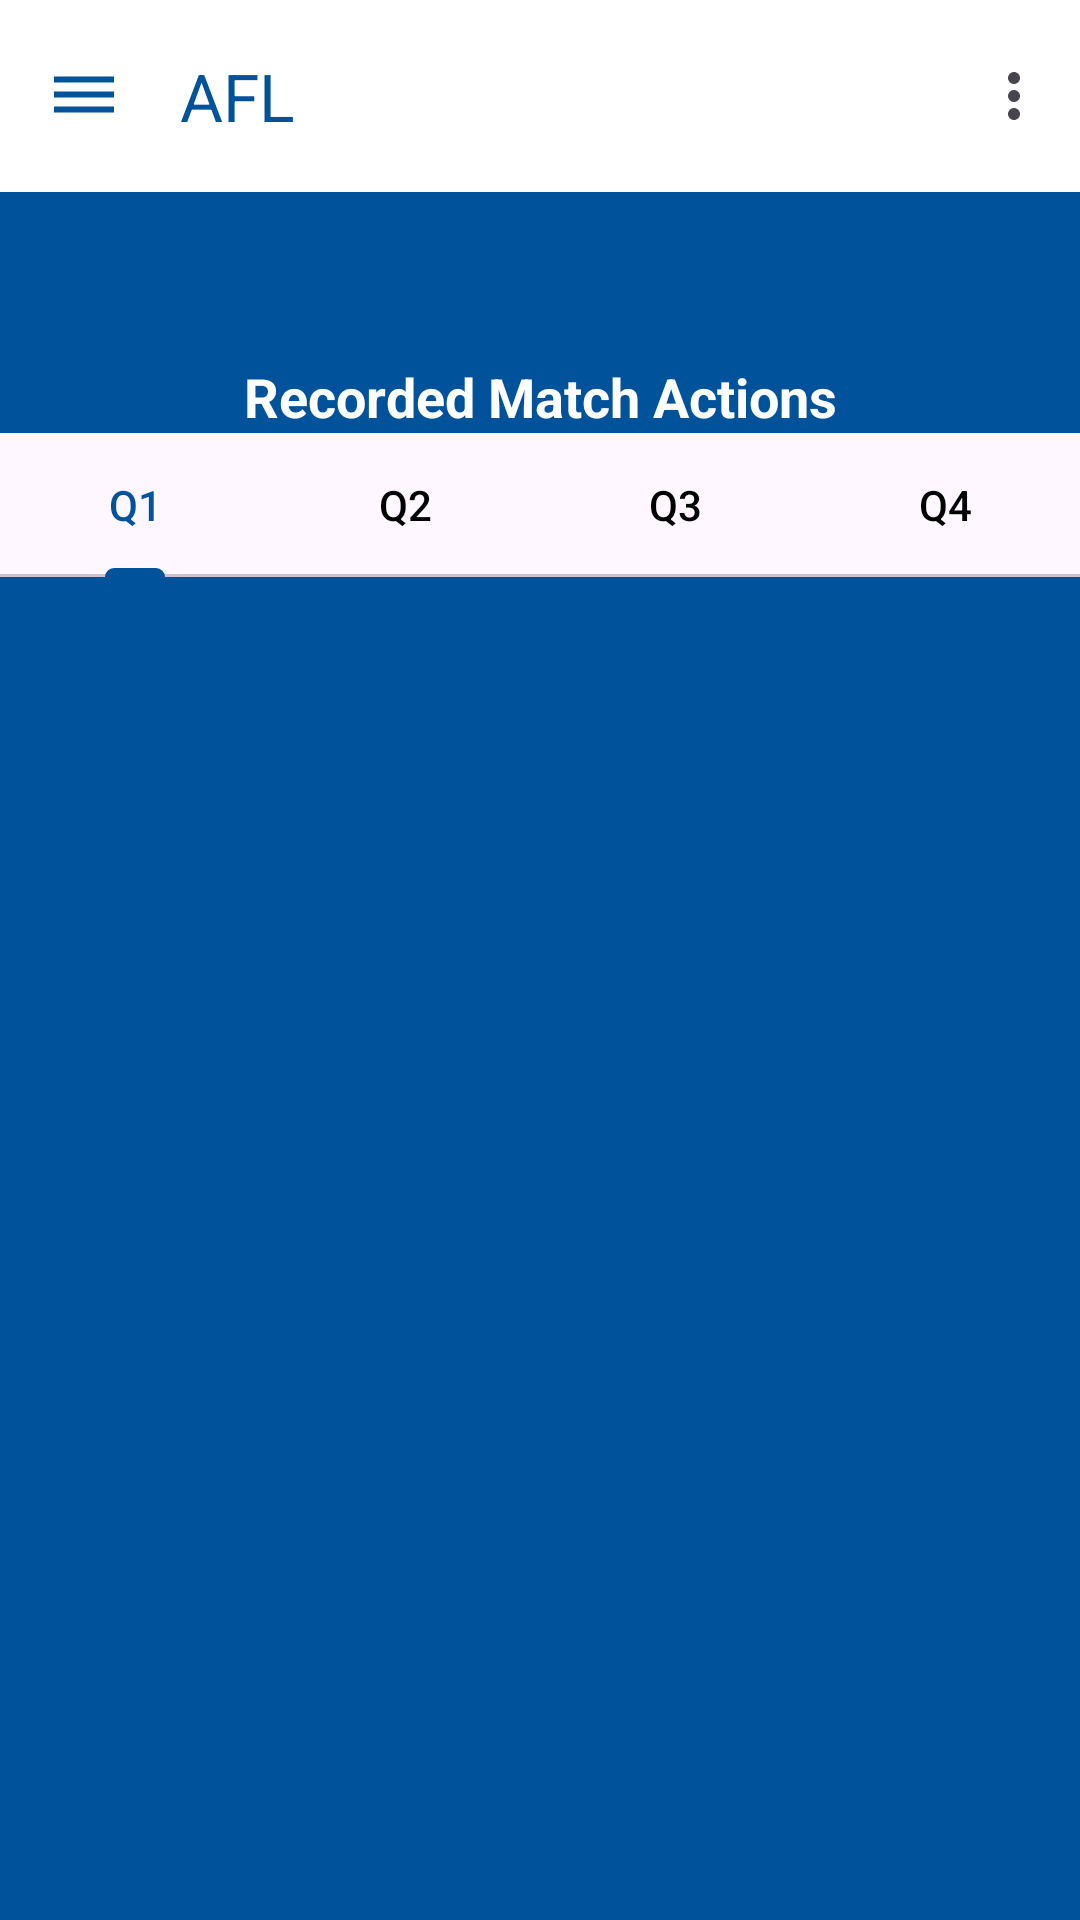

Reconstruct the res/layout file that produces this screen, plus the resources it refers to.
<!-- AndroidManifest.xml: application theme Theme.AFL -->
<!-- res/layout/activity_action_list.xml -->
<?xml version="1.0" encoding="utf-8"?>
<androidx.constraintlayout.widget.ConstraintLayout xmlns:android="http://schemas.android.com/apk/res/android"
    xmlns:app="http://schemas.android.com/apk/res-auto"
    xmlns:tools="http://schemas.android.com/tools"
    android:id="@+id/main"
    android:layout_width="match_parent"
    android:layout_height="match_parent"
    tools:context=".RecordMatch">

    
    <include
        android:id="@+id/appBar"
        layout="@layout/app_bar"
        android:layout_width="0dp"
        android:layout_height="?attr/actionBarSize"
        app:layout_constraintEnd_toEndOf="parent"
        app:layout_constraintStart_toStartOf="parent"
        app:layout_constraintTop_toTopOf="parent" />


    
    <androidx.constraintlayout.widget.ConstraintLayout
        android:layout_width="0dp"
        android:layout_height="0dp"
        android:layout_marginTop="8dp"
        app:layout_constraintBottom_toBottomOf="parent"
        app:layout_constraintEnd_toEndOf="parent"
        app:layout_constraintStart_toStartOf="parent"
        app:layout_constraintTop_toBottomOf="@id/appBar">

        
        <androidx.constraintlayout.widget.ConstraintLayout
            android:id="@+id/buttonContainer"
            android:layout_width="0dp"
            android:layout_height="wrap_content"
            android:layout_marginStart="8dp"
            android:layout_marginEnd="8dp"
            android:orientation="horizontal"
            android:weightSum="3"
            app:layout_constraintEnd_toEndOf="parent"
            app:layout_constraintStart_toStartOf="parent"
            app:layout_constraintTop_toTopOf="parent">

            <Button
                android:id="@+id/Action"
                style="@style/Widget.MaterialComponents.Button.OutlinedButton"
                android:layout_width="130dp"
                android:layout_height="wrap_content"
                android:layout_marginStart="2dp"
                android:layout_marginEnd="2dp"
                android:layout_weight="1"
                android:backgroundTint="@color/white"
                android:paddingEnd="16dp"
                android:text="Action"
                android:textColor="@color/bluedark"
                app:layout_constraintEnd_toStartOf="@+id/Score"
                app:layout_constraintStart_toStartOf="parent"
                app:layout_constraintTop_toTopOf="parent" />

            <Button
                android:id="@+id/Score"
                style="@style/Widget.MaterialComponents.Button.OutlinedButton"
                android:layout_width="130dp"
                android:layout_height="wrap_content"
                android:layout_marginStart="2dp"
                android:layout_marginEnd="2dp"
                android:layout_weight="1"
                android:backgroundTint="@color/white"
                android:paddingEnd="16dp"
                android:text="Score"
                android:textColor="@color/bluedark"
                app:layout_constraintEnd_toStartOf="@+id/Player"
                app:layout_constraintStart_toEndOf="@+id/Action"
                app:layout_constraintTop_toTopOf="parent" />

            <Button
                android:id="@+id/Player"
                style="@style/Widget.MaterialComponents.Button.OutlinedButton"
                android:layout_width="131dp"
                android:layout_height="match_parent"
                android:layout_marginStart="2dp"
                android:layout_marginEnd="2dp"
                android:layout_weight="1"
                android:backgroundTint="@color/white"
                android:text="Player"
                android:textColor="@color/bluedark"
                app:layout_constraintBottom_toBottomOf="parent"
                app:layout_constraintEnd_toEndOf="parent"
                app:layout_constraintStart_toEndOf="@+id/Score"
                app:layout_constraintTop_toTopOf="parent" />

        </androidx.constraintlayout.widget.ConstraintLayout>


        
        <TextView
            android:id="@+id/textMatch"
            android:layout_width="0dp"
            android:layout_height="wrap_content"
            android:gravity="center"
            android:text="Recorded Match Actions"
            android:textColor="@color/white"
            android:textSize="18sp"
            android:textStyle="bold"
            app:layout_constraintEnd_toEndOf="parent"
            app:layout_constraintStart_toStartOf="parent"
            app:layout_constraintTop_toBottomOf="@id/buttonContainer" />

        
        <com.google.android.material.tabs.TabLayout
            android:id="@+id/tabLayout"
            android:layout_width="0dp"
            android:layout_height="wrap_content"
            app:layout_constraintEnd_toEndOf="parent"
            app:layout_constraintStart_toStartOf="parent"
            app:layout_constraintTop_toBottomOf="@id/textMatch"
            app:tabIndicatorColor="@color/bluedark"
            app:tabSelectedTextColor="@color/bluedark"
            app:tabTextColor="@color/black">

            <com.google.android.material.tabs.TabItem
                android:layout_width="wrap_content"
                android:layout_height="wrap_content"
                android:text="Q1" />

            <com.google.android.material.tabs.TabItem
                android:layout_width="wrap_content"
                android:layout_height="wrap_content"
                android:text="Q2" />

            <com.google.android.material.tabs.TabItem
                android:layout_width="wrap_content"
                android:layout_height="wrap_content"
                android:text="Q3" />

            <com.google.android.material.tabs.TabItem
                android:layout_width="wrap_content"
                android:layout_height="wrap_content"
                android:text="Q4" />
        </com.google.android.material.tabs.TabLayout>

        
        <androidx.viewpager2.widget.ViewPager2
            android:id="@+id/viewPager"
            android:layout_width="0dp"
            android:layout_height="0dp"
            app:layout_constraintBottom_toBottomOf="parent"
            app:layout_constraintEnd_toEndOf="parent"
            app:layout_constraintStart_toStartOf="parent"
            app:layout_constraintTop_toBottomOf="@id/tabLayout" />

    </androidx.constraintlayout.widget.ConstraintLayout>

</androidx.constraintlayout.widget.ConstraintLayout>
<!-- res/layout/app_bar.xml (included above) -->
<?xml version="1.0" encoding="utf-8"?>
<androidx.constraintlayout.widget.ConstraintLayout xmlns:android="http://schemas.android.com/apk/res/android"
    android:layout_width="match_parent"
    android:layout_height="match_parent"
    xmlns:app="http://schemas.android.com/apk/res-auto">

   <com.google.android.material.appbar.AppBarLayout
       android:layout_width="match_parent"
       android:layout_height="wrap_content"
       android:background="@color/white"
       app:layout_constraintEnd_toEndOf="parent"
       app:layout_constraintStart_toStartOf="parent"
       app:layout_constraintTop_toTopOf="parent">

      <com.google.android.material.appbar.MaterialToolbar
          android:id="@+id/toolbar"
          android:layout_width="match_parent"
          android:layout_height="wrap_content"
          app:title="AFL"
          app:titleTextColor="@color/bluedark"
          app:navigationIcon="@drawable/baseline_dehaze_24"
          app:menu ="@menu/app_bar_menu"/>

   </com.google.android.material.appbar.AppBarLayout>

</androidx.constraintlayout.widget.ConstraintLayout>
<!-- resources referenced by this layout -->
<resources>
  <color name="black">#FF000000</color>
  <color name="bluedark"> #00529B</color>
  <color name="white">#FFFFFFFF</color>
  <!-- drawable baseline_dehaze_24 (drawable) -->
  <vector xmlns:android="http://schemas.android.com/apk/res/android" android:height="24dp" android:tint="#00529B" android:viewportHeight="24" android:viewportWidth="24" android:width="24dp">
        
      <path android:fillColor="@android:color/white" android:pathData="M2,15.5v2h20v-2L2,15.5zM2,10.5v2h20v-2L2,10.5zM2,5.5v2h20v-2L2,5.5z"/>
      
  </vector>
  <style name="Theme.AFL" parent="Base.Theme.AFL" />
  <style name="Base.Theme.AFL" parent="Theme.Material3.DayNight.NoActionBar">
          
          <item name="colorPrimary">@color/my_light_primary</item>
          <item name="colorWhite">@color/white</item>
          <item name="bluedark">@color/bluedark</item>
          <item name="android:windowBackground">@color/bluedark</item>
      </style>
  <color name="my_light_primary">#FF6200EE</color>
</resources>
